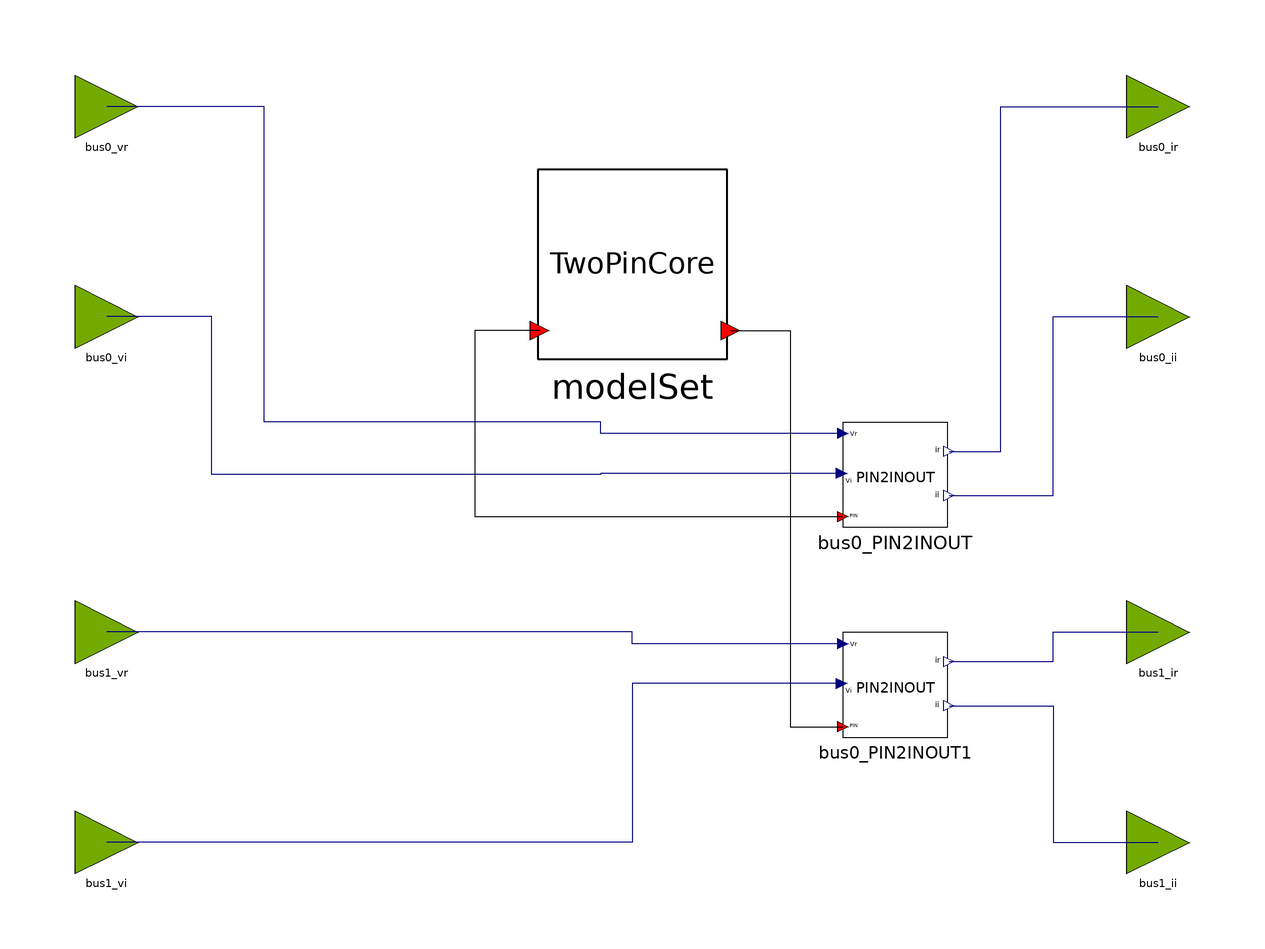

Above is the diagram view of the following Modelica model: its components placed by their Placement annotations and its connect equations drawn as lines.

partial block FMUTemplateTwoPowerPin
  extends FMUTemplateCommon;

  OpalRT.NonElectrical.SignalRouting.PIN2INOUT bus0_PIN2INOUT
    annotation (Placement(transformation(extent={{40,-10},{60,10}})));
  OpalRT.NonElectrical.Connector.InputInterfacePin bus0_vr
    annotation (Placement(transformation(extent={{-106,64},{-94,76}})));
  OpalRT.NonElectrical.Connector.InputInterfacePin bus0_vi
    annotation (Placement(transformation(extent={{-106,24},{-94,36}})));
  OpalRT.NonElectrical.Connector.OutputInterfacePin bus0_ir
    annotation (Placement(transformation(extent={{94,64},{106,76}})));
  OpalRT.NonElectrical.Connector.OutputInterfacePin bus0_ii
    annotation (Placement(transformation(extent={{94,24},{106,36}})));
  replaceable OpalRT.ModelSets.TwoPinCore modelSet
    annotation (Placement(transformation(extent={{-18,22},{18,58}})));
  NonElectrical.SignalRouting.PIN2INOUT bus0_PIN2INOUT1
    annotation (Placement(transformation(extent={{40,-50},{60,-30}})));
  NonElectrical.Connector.InputInterfacePin bus1_vr
    annotation (Placement(transformation(extent={{-106,-36},{-94,-24}})));
  NonElectrical.Connector.InputInterfacePin bus1_vi
    annotation (Placement(transformation(extent={{-106,-76},{-94,-64}})));
  NonElectrical.Connector.OutputInterfacePin bus1_ir
    annotation (Placement(transformation(extent={{94,-36},{106,-24}})));
  NonElectrical.Connector.OutputInterfacePin bus1_ii
    annotation (Placement(transformation(extent={{94,-76},{106,-64}})));
equation
  connect(bus0_PIN2INOUT.vr, bus0_vr) annotation (Line(points={{40,7.8},{-6,7.8},
          {-6,10},{-70,10},{-70,70},{-100,70}},   color={0,0,127}));
  connect(bus0_PIN2INOUT.vi, bus0_vi) annotation (Line(points={{39.8,0.2},{-6,0.2},
          {-6,0},{-80,0},{-80,30},{-100,30}},
                                        color={0,0,127}));
  connect(bus0_PIN2INOUT.ir, bus0_ir) annotation (Line(points={{60.2,4.4},{70,4.4},
          {70,70},{100,70}},        color={0,0,127}));
  connect(bus0_PIN2INOUT.ii, bus0_ii) annotation (Line(points={{60.2,-4},{80,-4},
          {80,30},{100,30}},   color={0,0,127}));
  connect(modelSet.bus0, bus0_PIN2INOUT.p) annotation (Line(points={{-17.64,
          27.4},{-30,27.4},{-30,-8},{40,-8}},
                                       color={0,0,0}));
  connect(modelSet.bus1, bus0_PIN2INOUT1.p) annotation (Line(points={{18.72,
          27.4},{30,27.4},{30,-48},{40,-48}},
                                        color={0,0,0}));
  connect(bus0_PIN2INOUT1.ir, bus1_ir) annotation (Line(points={{60.2,-35.6},{80,
          -35.6},{80,-30},{100,-30}}, color={0,0,127}));
  connect(bus0_PIN2INOUT1.ii, bus1_ii) annotation (Line(points={{60.2,-44},{80,-44},
          {80,-70},{100,-70}}, color={0,0,127}));
  connect(bus0_PIN2INOUT1.vr, bus1_vr) annotation (Line(points={{40,-32.2},{0,-32.2},
          {0,-30},{-100,-30}}, color={0,0,127}));
  connect(bus0_PIN2INOUT1.vi, bus1_vi) annotation (Line(points={{39.8,-39.8},{0,
          -39.8},{0,-70},{-100,-70}}, color={0,0,127}));
end FMUTemplateTwoPowerPin;